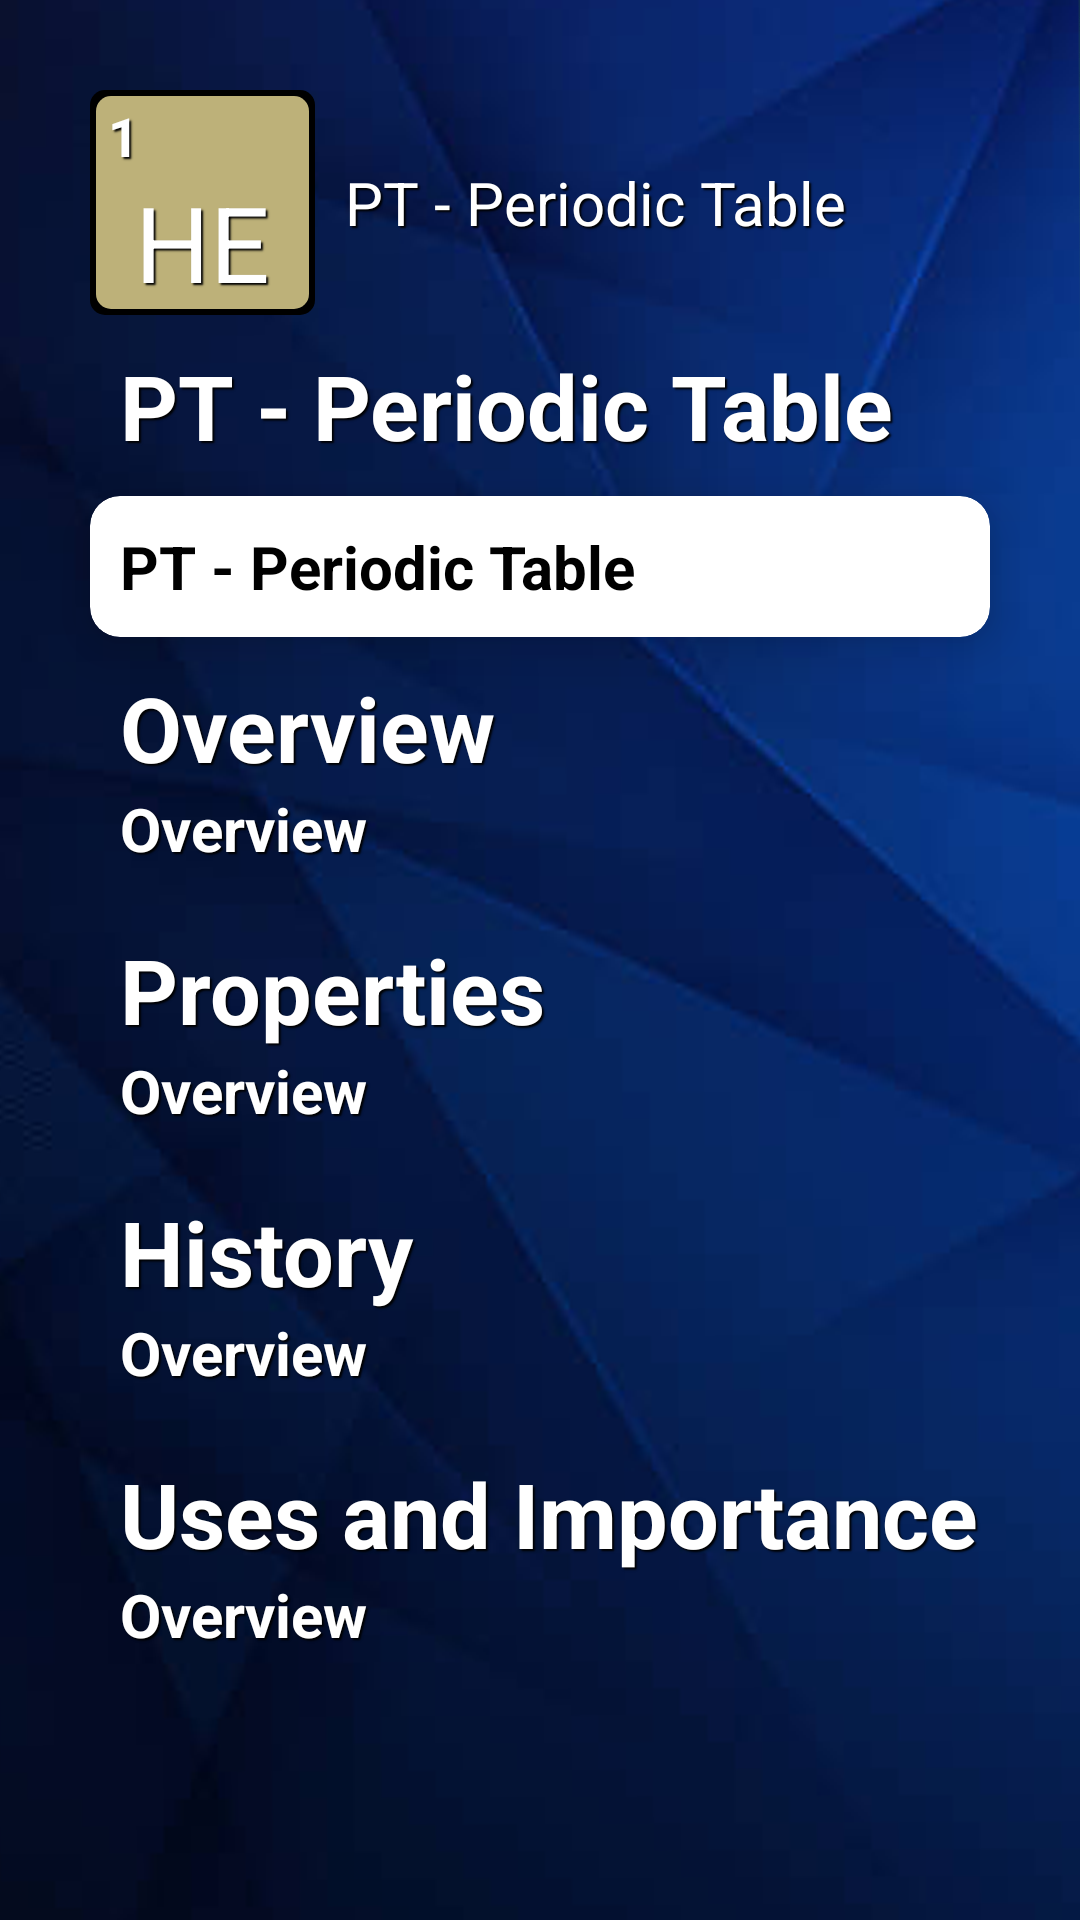

Here is an Android app screen rendered from its layout file. Give the layout XML and the strings, colors and styles it references.
<!-- AndroidManifest.xml: application theme Theme.PTPeriodicTable -->
<!-- res/layout/activity_about_elements.xml -->
<?xml version="1.0" encoding="utf-8"?>
<layout>
<androidx.core.widget.NestedScrollView
    xmlns:android="http://schemas.android.com/apk/res/android"
    xmlns:app="http://schemas.android.com/apk/res-auto"
    xmlns:tools="http://schemas.android.com/tools"
    android:layout_width="match_parent"
    android:layout_height="match_parent"
    android:background="@drawable/bg"
    tools:context=".AboutElements" >
    <LinearLayout
        android:layout_width="match_parent"
        android:layout_height="match_parent"

        android:padding="20dp"
        android:orientation="vertical">

        <LinearLayout
            android:layout_width="wrap_content"
            android:layout_height="wrap_content"
            android:orientation="horizontal"
            android:padding="10dp">

            <LinearLayout
                android:layout_width="75dp"
                android:layout_height="75dp"
                android:background="@drawable/bb"
                android:orientation="vertical"
                android:padding="3dp">

                <TextView
                    android:id="@+id/number"
                    android:layout_width="match_parent"
                    android:layout_height="wrap_content"
                    android:layout_marginStart="3dp"
                    android:shadowColor="@color/black"
                    android:shadowDx="2"
                    android:shadowDy="2"
                    android:shadowRadius="1"
                    android:text="1"
                    android:textColor="@color/white"
                    android:textSize="18sp"
                    android:textStyle="bold" />

                <TextView
                    android:id="@+id/symbol"
                    android:layout_width="match_parent"
                    android:layout_height="match_parent"
                    android:gravity="center"
                    android:shadowColor="@color/black"
                    android:shadowDx="2"
                    android:shadowDy="2"
                    android:shadowRadius="1"
                    android:text="HE"
                    android:textColor="@color/white"
                    android:textSize="35sp" />
            </LinearLayout>
            <TextView
                android:id="@+id/category"
                android:layout_width="match_parent"
                android:layout_height="wrap_content"
                android:layout_gravity="center"
                android:layout_marginStart="10dp"
                android:shadowColor="@color/black"
                android:shadowDx="2"
                android:shadowDy="2"
                android:shadowRadius="1"
                android:text="@string/app_name"
                android:textColor="@color/white"
                android:textSize="20sp" />
        </LinearLayout>

        <TextView
            android:id="@+id/title"
            android:layout_width="match_parent"
            android:layout_height="wrap_content"
            android:text="@string/app_name"
            android:textSize="30sp"
            android:shadowColor="@color/black"
            android:shadowDx="2"
            android:shadowDy="2"
            android:layout_marginStart="20dp"
            android:shadowRadius="1"
            android:textColor="@color/white"
            android:textStyle="bold" />

        <androidx.cardview.widget.CardView
            android:layout_width="match_parent"
            android:layout_height="wrap_content"
            app:cardCornerRadius="10dp"
            app:cardElevation="10dp"
            android:layout_margin="10dp">

            <TextView
                android:id="@+id/desc"
                android:layout_width="match_parent"
                android:layout_height="wrap_content"
                android:text="@string/app_name"
                android:textSize="20sp"
                android:padding="10dp"
                android:textColor="@color/black"
                android:textStyle="bold" />
        </androidx.cardview.widget.CardView>

        <TextView
            android:layout_width="match_parent"
            android:layout_height="wrap_content"
            android:text="Overview"
            android:textSize="30sp"
            android:shadowColor="@color/black"
            android:shadowDx="2"
            android:shadowDy="2"
            android:layout_marginStart="20dp"
            android:shadowRadius="1"
            android:textColor="@color/white"
            android:textStyle="bold" />

        <TextView
            android:id="@+id/over_desc"
            android:layout_width="match_parent"
            android:layout_height="wrap_content"
            android:text="Overview"
            android:textSize="20sp"
            android:shadowColor="@color/black"
            android:shadowDx="2"
            android:shadowDy="2"
            android:layout_marginStart="20dp"
            android:shadowRadius="1"
            android:textColor="@color/white"
            android:textStyle="bold" />


        <TextView
            android:layout_width="match_parent"
            android:layout_height="wrap_content"
            android:text="Properties"
            android:textSize="30sp"
            android:shadowColor="@color/black"
            android:shadowDx="2"
            android:shadowDy="2"
            android:layout_marginStart="20dp"
            android:shadowRadius="1"
            android:layout_marginTop="20dp"
            android:textColor="@color/white"
            android:textStyle="bold" />

        <TextView
            android:id="@+id/properties_desc"
            android:layout_width="match_parent"
            android:layout_height="wrap_content"
            android:text="Overview"
            android:textSize="20sp"
            android:shadowColor="@color/black"
            android:shadowDx="2"
            android:shadowDy="2"
            android:layout_marginStart="20dp"
            android:shadowRadius="1"
            android:textColor="@color/white"
            android:textStyle="bold" />

        <TextView
            android:layout_width="match_parent"
            android:layout_height="wrap_content"
            android:text="History"
            android:textSize="30sp"
            android:shadowColor="@color/black"
            android:shadowDx="2"
            android:shadowDy="2"
            android:layout_marginStart="20dp"
            android:shadowRadius="1"
            android:layout_marginTop="20dp"
            android:textColor="@color/white"
            android:textStyle="bold" />

        <TextView
            android:id="@+id/history_desc"
            android:layout_width="match_parent"
            android:layout_height="wrap_content"
            android:text="Overview"
            android:textSize="20sp"
            android:shadowColor="@color/black"
            android:shadowDx="2"
            android:shadowDy="2"
            android:layout_marginStart="20dp"
            android:shadowRadius="1"
            android:textColor="@color/white"
            android:textStyle="bold" />

        <TextView
            android:layout_width="match_parent"
            android:layout_height="wrap_content"
            android:text="Uses and Importance"
            android:textSize="30sp"
            android:shadowColor="@color/black"
            android:shadowDx="2"
            android:shadowDy="2"
            android:layout_marginStart="20dp"
            android:shadowRadius="1"
            android:layout_marginTop="20dp"
            android:textColor="@color/white"
            android:textStyle="bold" />

        <TextView
            android:id="@+id/uses_desc"
            android:layout_width="match_parent"
            android:layout_height="wrap_content"
            android:text="Overview"
            android:textSize="20sp"
            android:shadowColor="@color/black"
            android:shadowDx="2"
            android:shadowDy="2"
            android:layout_marginStart="20dp"
            android:shadowRadius="1"
            android:textColor="@color/white"
            android:textStyle="bold" />

    </LinearLayout>
</androidx.core.widget.NestedScrollView>
</layout>
<!-- resources referenced by this layout -->
<resources>
  <!-- drawable bb (drawable) -->
  <?xml version="1.0" encoding="utf-8"?>
  <layer-list xmlns:android="http://schemas.android.com/apk/res/android">
      <item>
          <shape android:shape="rectangle">
              <solid android:color="#000000" />
              <corners
                  android:radius="5dp" />
          </shape>
      </item>
  
      <item
          android:bottom="2dp"
          android:left="2dp"
          android:right="2dp"
          android:top="2dp">
          <shape android:shape="rectangle">
              <solid android:color="#CEEADB96" />
              <corners
                  android:radius="5dp" />
          </shape>
      </item>
  </layer-list>
  <!-- drawable bg: png bitmap (drawable, 214278 bytes) -->
  <string name="app_name">PT - Periodic Table</string>
  <style name="Theme.PTPeriodicTable" parent="Base.Theme.PTPeriodicTable" />
  <style name="Base.Theme.PTPeriodicTable" parent="Theme.Material3.DayNight.NoActionBar">
          
          
          <item name="android:statusBarColor">#092469</item>
      </style>
  <!-- not gathered from this repository: default colours our renderer supplied (Android Studio template values) -->
  <color name="black">#FF000000</color>
  <color name="white">#FFFFFFFF</color>
</resources>
